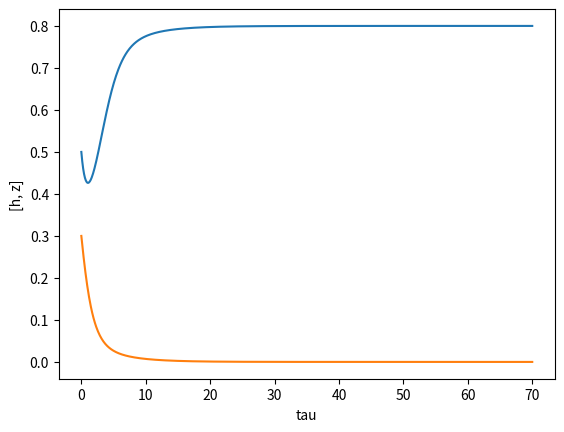

Reproduce this figure in Python.
import matplotlib.pyplot as plt
import numpy as np
from scipy.integrate import odeint

y0 = [0.5, 0.3] # the first entry is h and second entry is z
tau = np.linspace(0, 70, num=1000)

# the original params
a = 0.5 # human birth rate
b = 0.1 # human natural death rate 
delta = 0.001 # human death rate caused by zombie killing
alpha = 0.01 # human death rate caused by zombie infection
k = 100.0 # human carrying capacity
beta = 0.005 # zombie death rate caused by human killing
c = 0.5 # zombie natural death rate

# dimensionless variables
gamma = b / a # 0.2
mu = alpha * k / a # 2
nu = delta * k / a # 0.2
epsilon = beta * k / a # 1
omega = c / a # 1

params = [gamma, mu, nu, epsilon, omega]

def f(y, t0, args):
    h = y[0]
    z = y[1]
    gamma = args[0]
    mu = args[1]
    nu = args[2]
    epsilon = args[3]
    omega = args[4]
    return [h * (1 - h) - gamma * h - mu * h * z - nu * h * z, mu * h * z - epsilon * h * z - omega * z]


y = odeint(f, y0, tau, args=(params,))
line = plt.plot(tau, y)
plt.xlabel("tau")
plt.ylabel("[h, z]")
plt.show()
